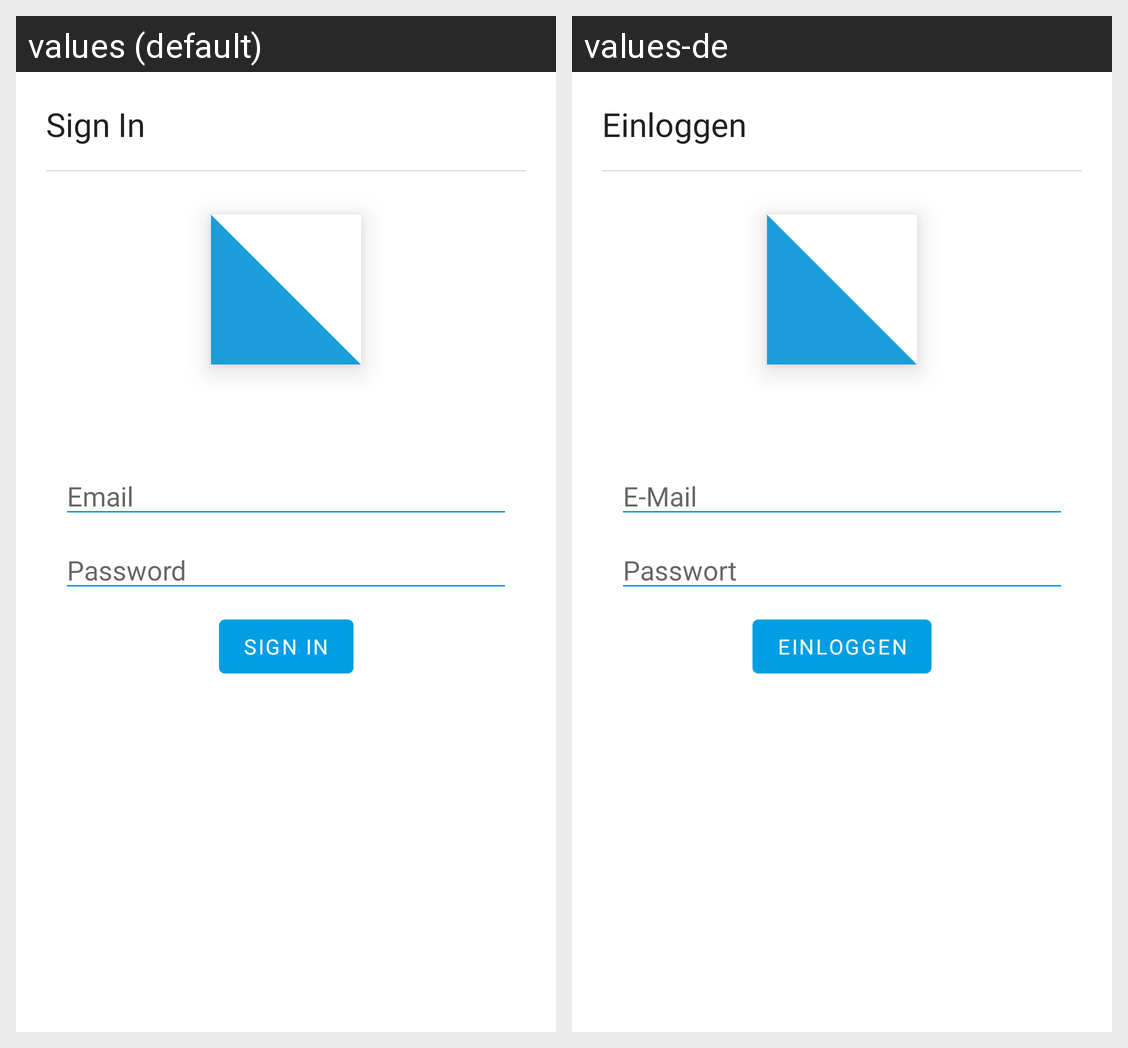

This grid shows one Android layout under two languages. Give, for every string resource on the screen, its name, the default text and each shown locale's text.
Android screen res/layout/activity_login.xml rendered under 2 locales, left to right: values (default), values-de. Device: Nexus 5 (rendered at 1080×1920; each locale shown at half size, 540×960, under a caption strip naming it); theme Theme.AP20bKlassenportal.
Strings drawn on this screen, with the default value and each locale's value (text and hints the layout hard-codes, and strings that could not be matched under every locale, appear in the picture but are not listed):

login_title
  values: Sign In
  values-de: Einloggen

login_email_hint
  values: Email
  values-de: E-Mail

login_password_hint
  values: Password
  values-de: Passwort

login_loginbtn
  values: Sign In
  values-de: Einloggen
